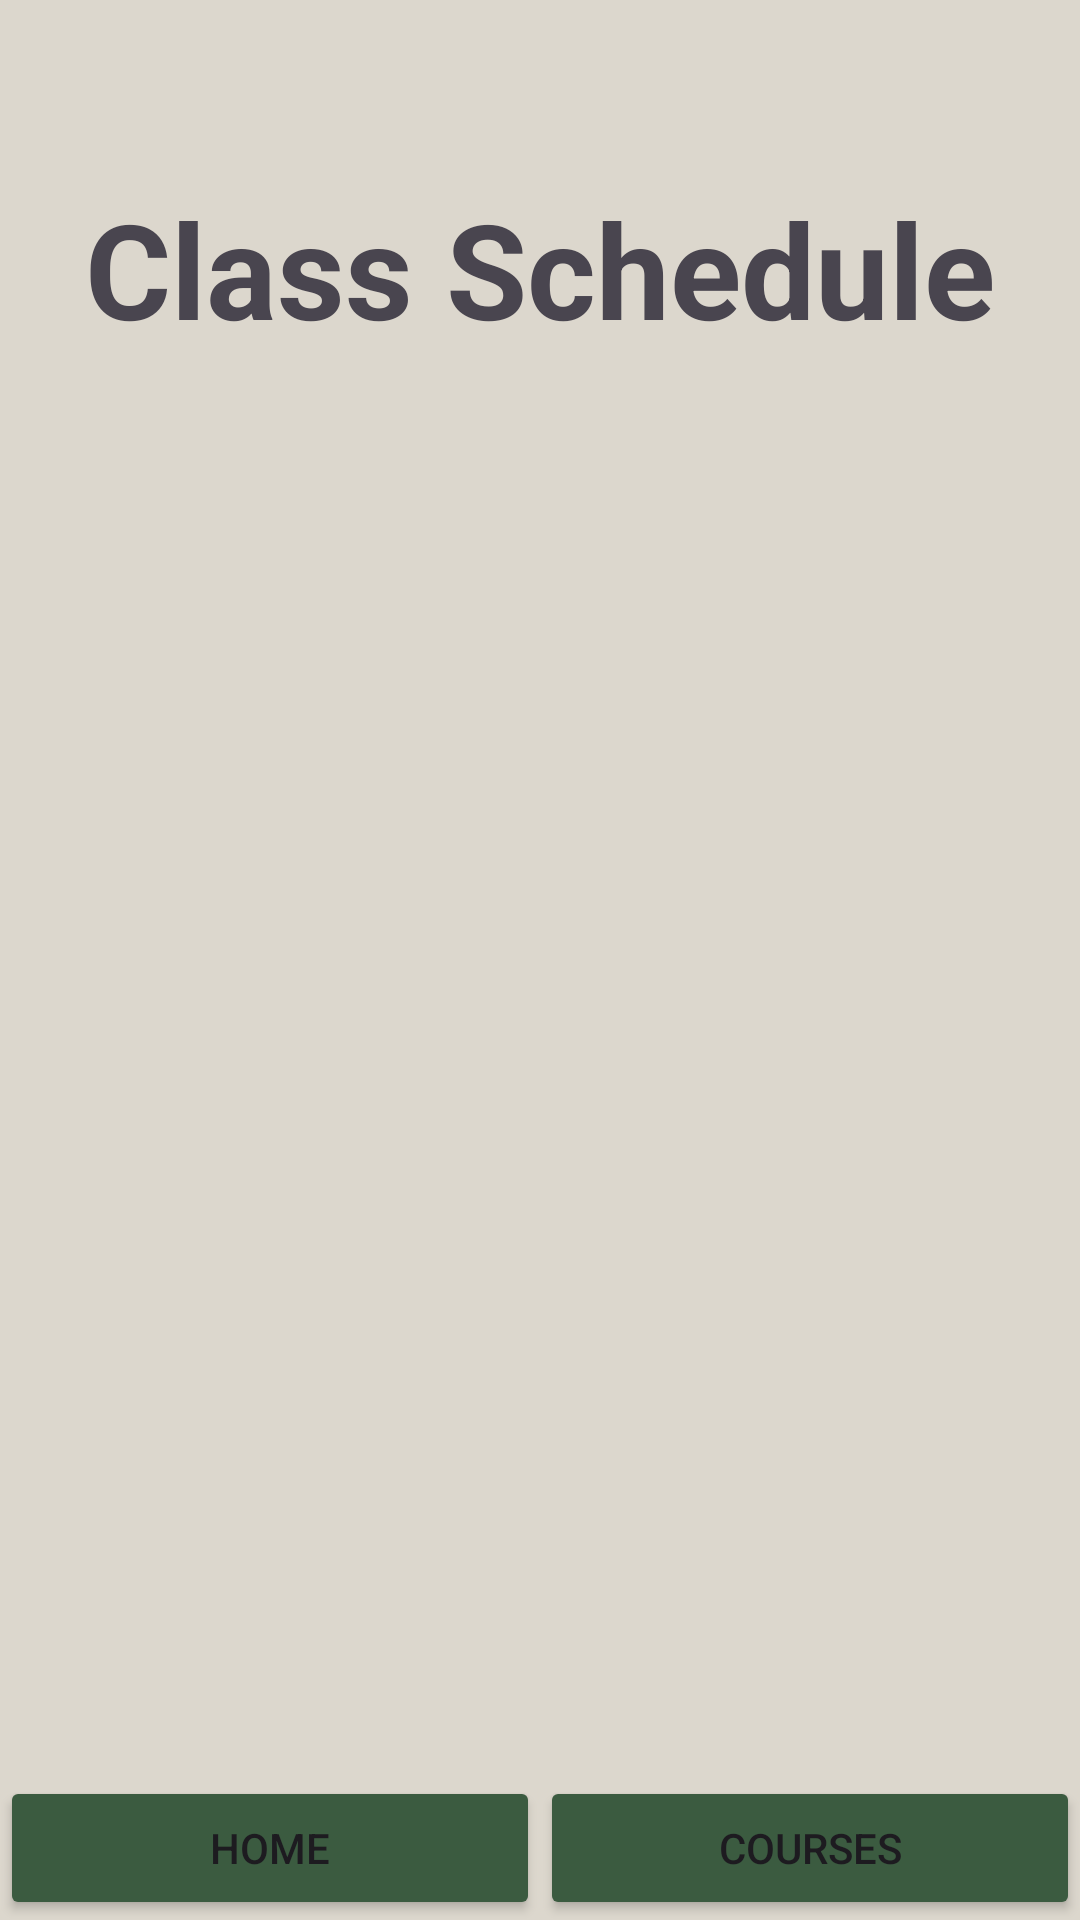

This screen was rendered from an Android layout file. Write that file and the resources it references.
<!-- AndroidManifest.xml: application theme Theme.Online_Classes_App -->
<!-- res/layout/activity_student_class_schedule.xml -->
<?xml version="1.0" encoding="utf-8"?>
<LinearLayout xmlns:android="http://schemas.android.com/apk/res/android"
    xmlns:app="http://schemas.android.com/apk/res-auto"
    xmlns:tools="http://schemas.android.com/tools"
    android:id="@+id/main"
    android:layout_width="match_parent"
    android:layout_height="match_parent"
    android:orientation="vertical"
    tools:context=".student.student_class_schedule"
    android:background="@color/background_pastel">


    <TextView
        android:layout_width="wrap_content"
        android:layout_height="wrap_content"
        android:text="Class Schedule"
        android:textSize="44sp"
        android:textStyle="bold"

        android:layout_gravity="center"
        android:layout_marginTop="60dp" />




    <androidx.recyclerview.widget.RecyclerView
        android:id="@+id/recyclerView"
        android:layout_width="match_parent"
        android:layout_height="0dp"
        android:layout_weight="1"
        android:layout_marginTop="8dp" />



    <LinearLayout
        android:layout_width="match_parent"
        android:layout_height="wrap_content"
        android:orientation="horizontal"
        android:gravity="bottom">

        <Button
            android:id="@+id/home_btn"
            android:layout_width="0dp"
            android:layout_height="wrap_content"
            android:layout_weight="1"
            android:text="Home"
            android:backgroundTint="@color/background_dark_green"/>

        <Button
            android:id="@+id/goToCoursesButton"
            android:layout_width="0dp"
            android:layout_height="wrap_content"
            android:layout_weight="1"
            android:text="Courses"
            android:backgroundTint="@color/background_dark_green"/>
    </LinearLayout>
</LinearLayout>
<!-- resources referenced by this layout -->
<resources>
  <color name="background_dark_green">#3b5b40</color>
  <color name="background_pastel">#dcd7cd</color>
  <style name="Theme.Online_Classes_App" parent="Base.Theme.Online_Classes_App" />
  <style name="Base.Theme.Online_Classes_App" parent="Theme.Material3.DayNight.NoActionBar">
          
          
      </style>
</resources>
